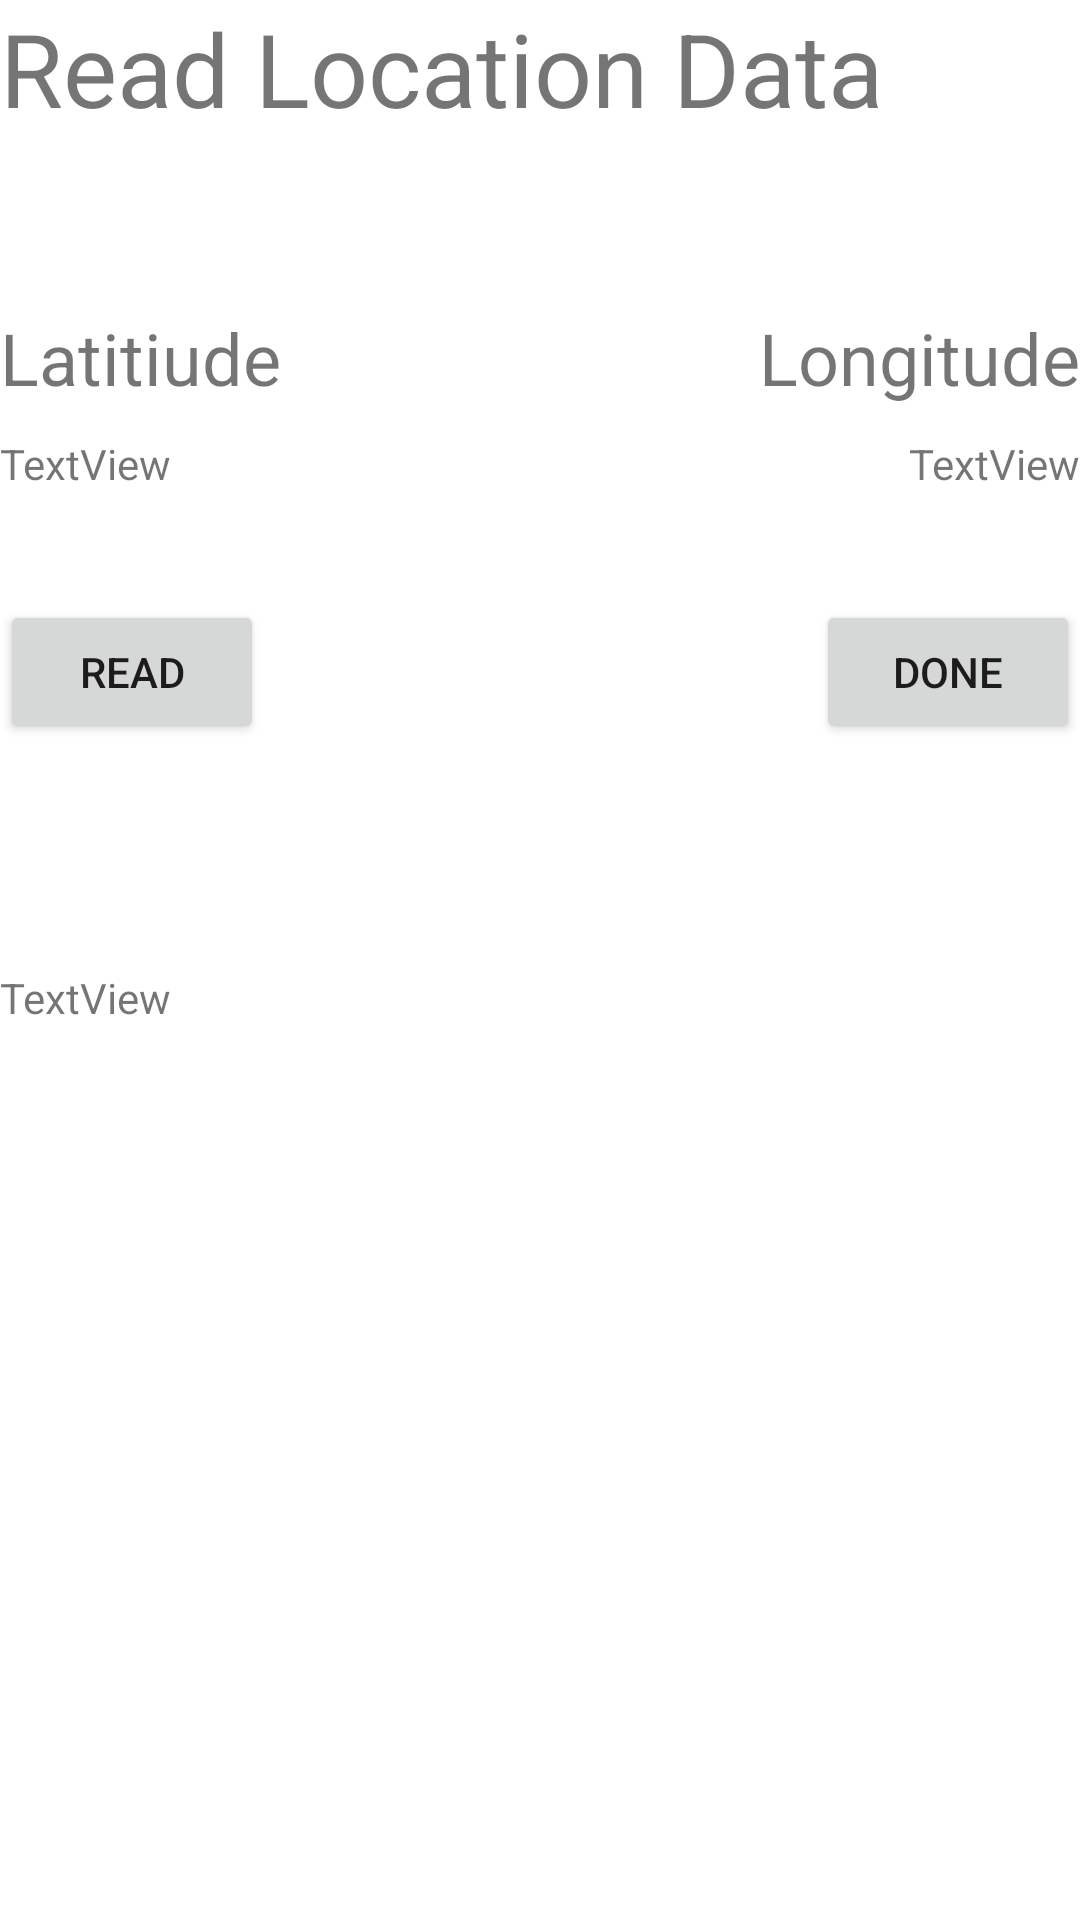

This screen was rendered from an Android layout file. Write that file and the resources it references.
<!-- AndroidManifest.xml: application theme Theme.BuildingAnalyzer6 -->
<!-- res/layout/reader.xml -->
<?xml version="1.0" encoding="utf-8"?>
<LinearLayout xmlns:android="http://schemas.android.com/apk/res/android"
    xmlns:app="http://schemas.android.com/apk/res-auto"
    xmlns:tools="http://schemas.android.com/tools"
    android:layout_width="match_parent"
    android:layout_height="match_parent"
    android:orientation="vertical">

    <TextView
        android:id="@+id/textView2"
        android:layout_width="match_parent"
        android:layout_height="103dp"
        android:text="Read Location Data"
        android:textSize="34sp" />

    <LinearLayout
        android:layout_width="match_parent"
        android:layout_height="42dp"
        android:orientation="horizontal">

        <TextView
            android:id="@+id/textView3"
            android:layout_width="wrap_content"
            android:layout_height="wrap_content"
            android:text="Latitiude"
            android:textSize="24sp" />

        <Space
            android:layout_width="wrap_content"
            android:layout_height="wrap_content"
            android:layout_weight="1" />

        <TextView
            android:id="@+id/textView4"
            android:layout_width="wrap_content"
            android:layout_height="wrap_content"
            android:text="Longitude"
            android:textSize="24sp" />
    </LinearLayout>

    <LinearLayout
        android:layout_width="match_parent"
        android:layout_height="55dp"
        android:orientation="horizontal">

        <TextView
            android:id="@+id/textView5"
            android:layout_width="wrap_content"
            android:layout_height="wrap_content"
            android:text="TextView" />

        <Space
            android:layout_width="wrap_content"
            android:layout_height="wrap_content"
            android:layout_weight="1" />

        <TextView
            android:id="@+id/textView6"
            android:layout_width="wrap_content"
            android:layout_height="wrap_content"
            android:text="TextView" />
    </LinearLayout>

    <LinearLayout
        android:layout_width="match_parent"
        android:layout_height="123dp"
        android:orientation="horizontal">

        <LinearLayout
            android:layout_width="match_parent"
            android:layout_height="wrap_content"
            android:orientation="horizontal">

            <Button
                android:id="@+id/button3"
                android:layout_width="wrap_content"
                android:layout_height="wrap_content"
                android:text="Read" />

            <Space
                android:layout_width="wrap_content"
                android:layout_height="wrap_content"
                android:layout_weight="1" />

            <Button
                android:id="@+id/button4"
                android:layout_width="wrap_content"
                android:layout_height="wrap_content"
                android:text="Done" />
        </LinearLayout>
    </LinearLayout>

    <TextView
        android:id="@+id/textView7"
        android:layout_width="match_parent"
        android:layout_height="407dp"
        android:text="TextView" />
</LinearLayout>
<!-- resources referenced by this layout -->
<resources>
  <style name="Theme.BuildingAnalyzer6" parent="Theme.MaterialComponents.DayNight.DarkActionBar">
          
          <item name="colorPrimary">@color/purple_500</item>
          <item name="colorPrimaryVariant">@color/purple_700</item>
          <item name="colorOnPrimary">@color/white</item>
          
          <item name="colorSecondary">@color/teal_200</item>
          <item name="colorSecondaryVariant">@color/teal_700</item>
          <item name="colorOnSecondary">@color/black</item>
          
          <item name="android:statusBarColor">?attr/colorPrimaryVariant</item>
          
      </style>
  <!-- not gathered from this repository: default colours our renderer supplied (Android Studio template values) -->
  <color name="purple_500">#FF6200EE</color>
  <color name="purple_700">#FF3700B3</color>
  <color name="teal_200">#FF03DAC5</color>
  <color name="teal_700">#FF018786</color>
  <color name="black">#FF000000</color>
  <color name="white">#FFFFFFFF</color>
</resources>
